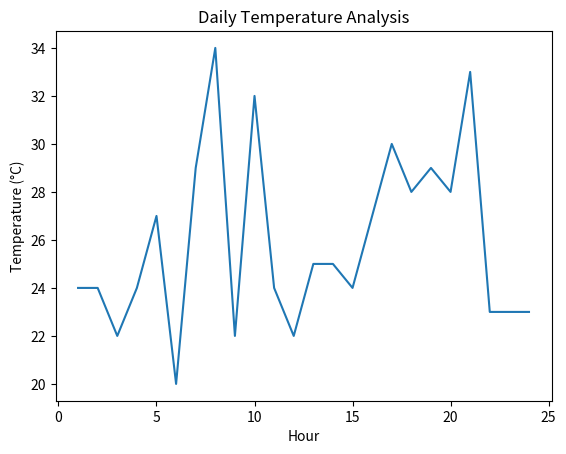

Write the Python code that produced this figure.
# -*- coding: utf-8 -*-
# @Author: Pizofreude
# @Date:   2023-08-08 00:00:00
# Import libraries
import os
import random
import pandas as pd
import matplotlib.pyplot as plt

# Generate random temperature data for a day
# 24 hours
# 20 - 35 °C
# 24 rows
# 8 columns
# Will be replaced with actual data from Temperature API like Open-Meteo API (FOSS)
temperature_data = [random.randint(20, 35) for _ in range(24)]

# Create a DataFrame
df = pd.DataFrame({'Hour': list(range(1, 25)), 'Temperature': temperature_data})

# Create a temperature plot
plt.plot(df['Hour'], df['Temperature'])
plt.xlabel('Hour')
plt.ylabel('Temperature (°C)')
plt.title('Daily Temperature Analysis')

# Create the directory if it doesn't exist
os.makedirs('src/plot', exist_ok=True)

# Save the plot image in the new directory
plt.savefig('src/plot/temperature_plot.png')

# Deactivate the virtual environment
os.system('venv\\Scripts\\deactivate')

# Commit and push changes to GitHub
os.system('git add .')
os.system('git commit -m "Update temperature plot"')
os.system('git push origin main')

